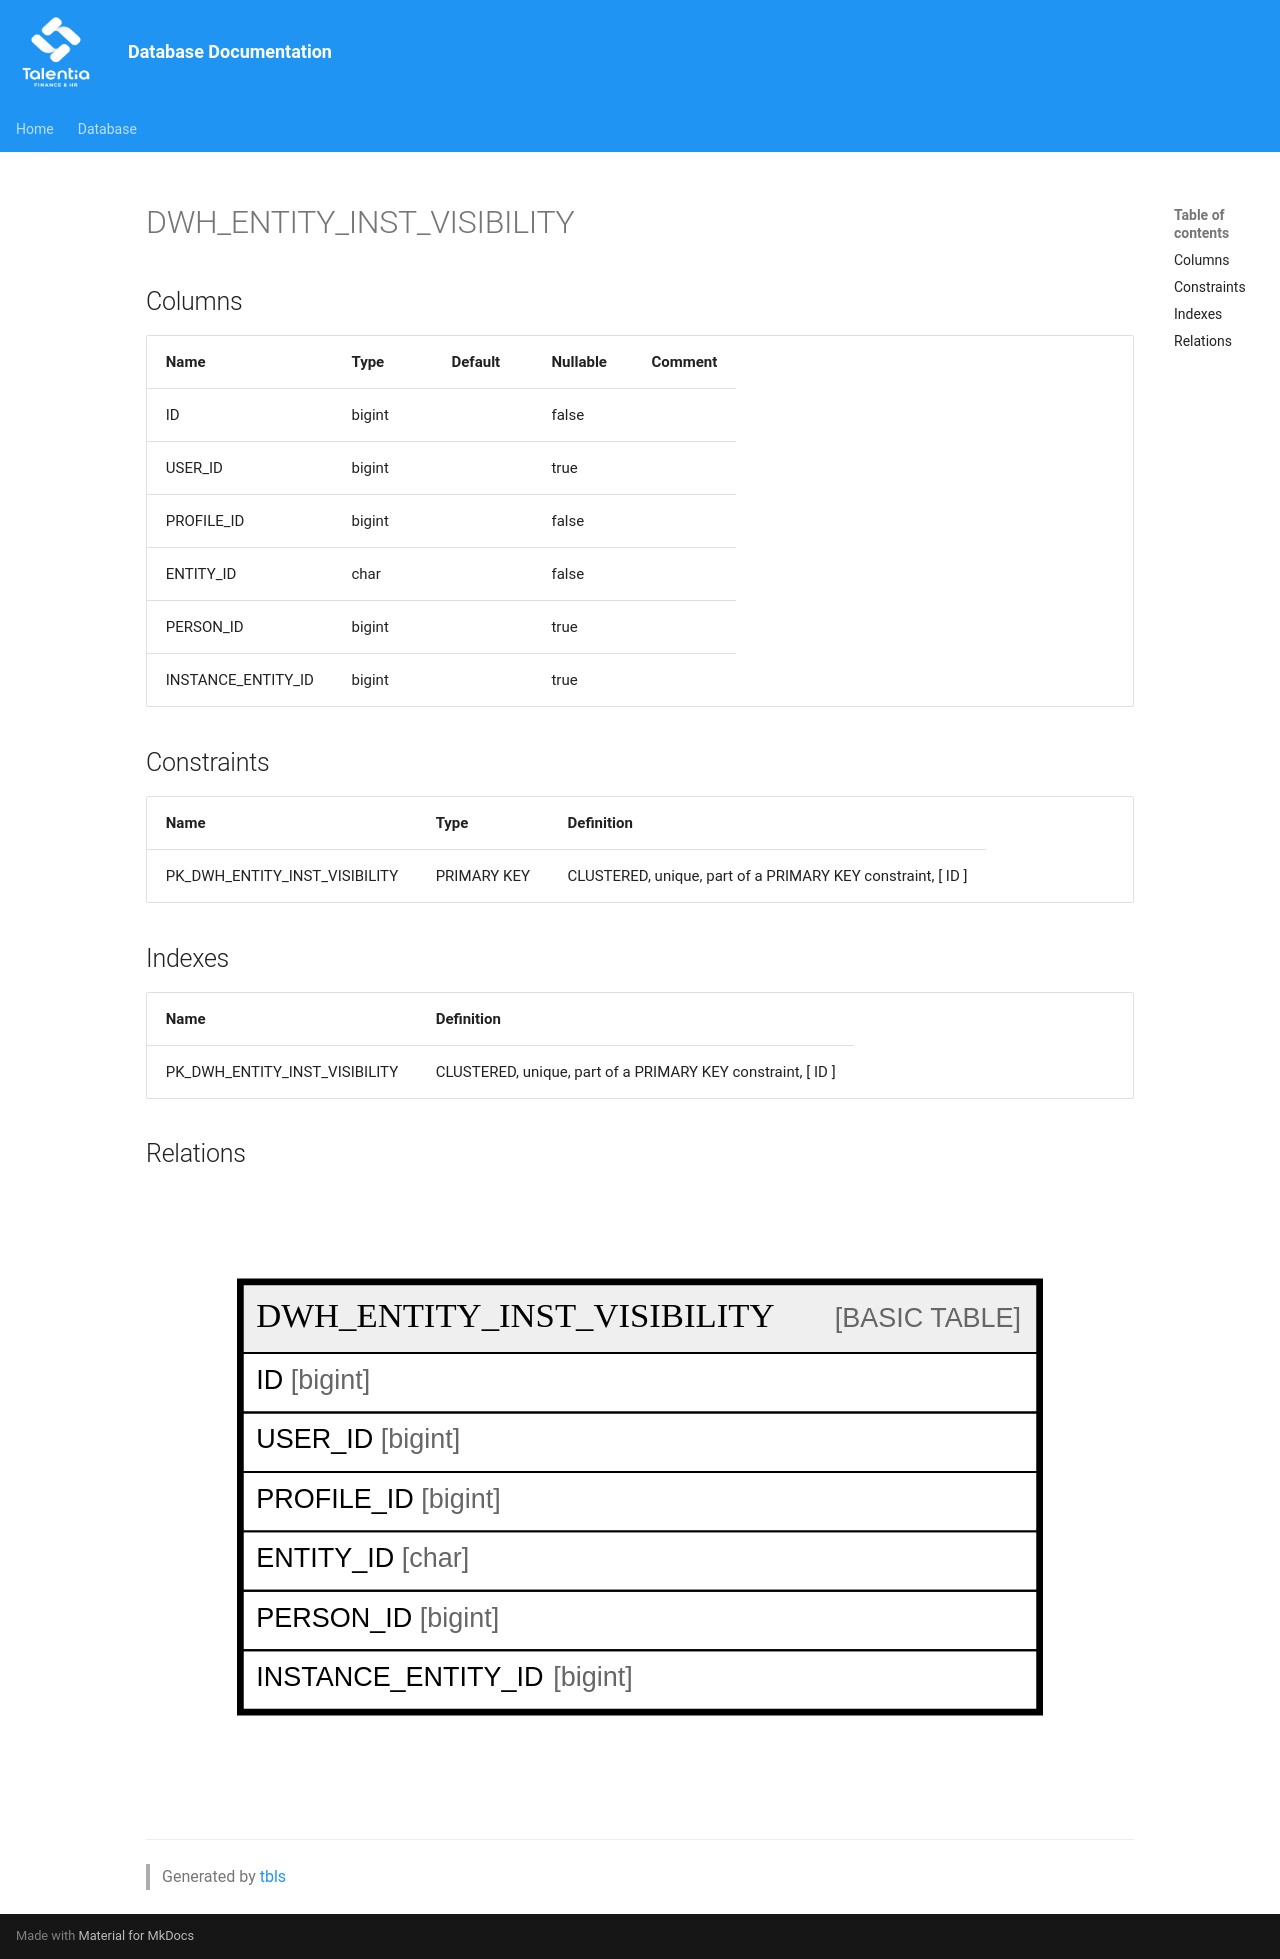

repository: giovanniporcelli/documentazione-db · page: schema/DWH_ENTITY_INST_VISIBILITY/index.html · generator: mkdocs

# DWH_ENTITY_INST_VISIBILITY

## Columns

| Name | Type | Default | Nullable | Comment |
| ---- | ---- | ------- | -------- | ------- |
| ID | bigint |  | false |  |
| USER_ID | bigint |  | true |  |
| PROFILE_ID | bigint |  | false |  |
| ENTITY_ID | char |  | false |  |
| PERSON_ID | bigint |  | true |  |
| INSTANCE_ENTITY_ID | bigint |  | true |  |

## Constraints

| Name | Type | Definition |
| ---- | ---- | ---------- |
| PK_DWH_ENTITY_INST_VISIBILITY | PRIMARY KEY | CLUSTERED, unique, part of a PRIMARY KEY constraint, [ ID ] |

## Indexes

| Name | Definition |
| ---- | ---------- |
| PK_DWH_ENTITY_INST_VISIBILITY | CLUSTERED, unique, part of a PRIMARY KEY constraint, [ ID ] |

## Relations

![er](DWH_ENTITY_INST_VISIBILITY.svg)

---

> Generated by [tbls](https://github.com/k1LoW/tbls)
